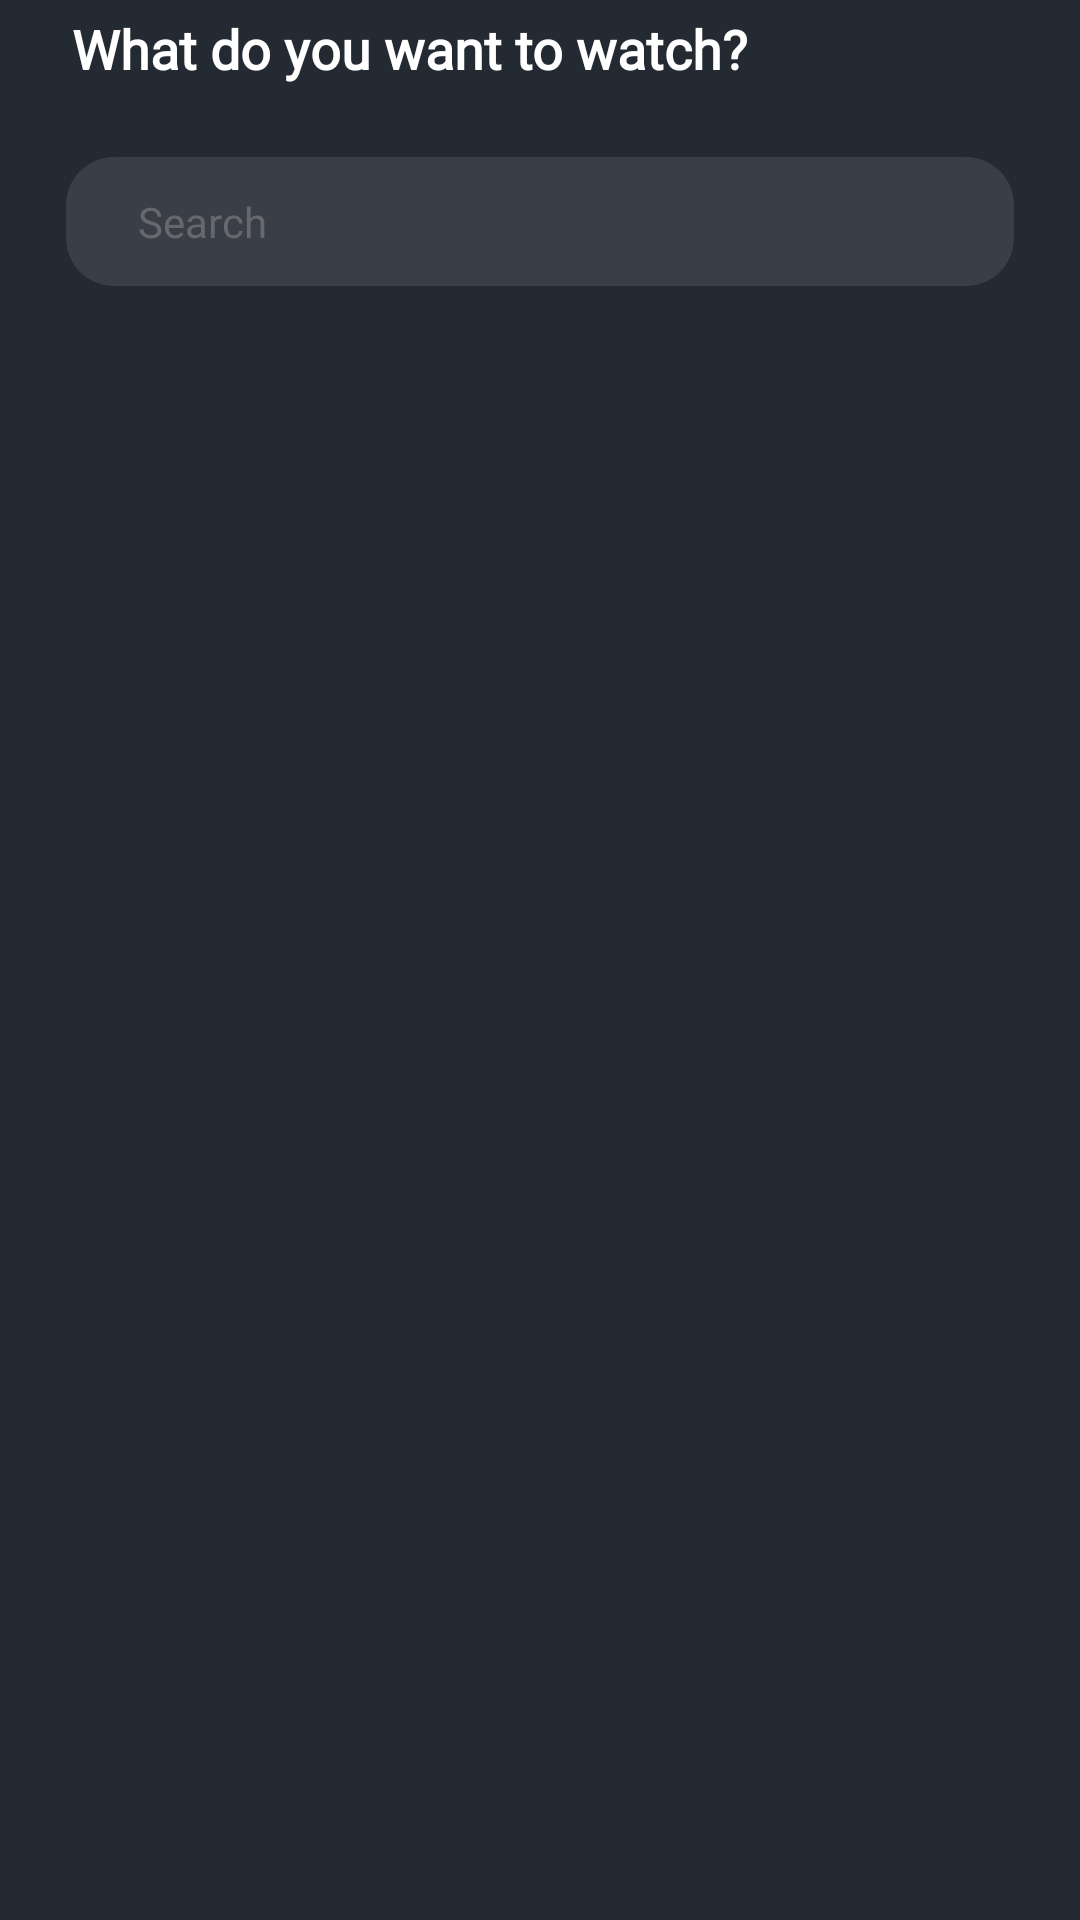

Write the Android layout XML for this screen, with the resource values it uses.
<!-- AndroidManifest.xml: application theme Theme.MoviesApp -->
<!-- res/layout/fragment_home.xml -->
<?xml version="1.0" encoding="utf-8"?>
<androidx.core.widget.NestedScrollView xmlns:android="http://schemas.android.com/apk/res/android"
    android:layout_width="match_parent"
    android:layout_height="match_parent"
    android:overScrollMode="never"
    xmlns:app="http://schemas.android.com/apk/res-auto"
    xmlns:tools="http://schemas.android.com/tools"
    android:background="@color/brand_color">

    <LinearLayout
        android:layout_width="match_parent"
        android:layout_height="match_parent"
        android:orientation="vertical">

        <TextView
            android:layout_width="match_parent"
            android:layout_height="wrap_content"
            android:text="@string/what_do_you_want_to_watch"
            android:textColor="@color/white"
            android:textSize="18sp"
            android:layout_marginTop="4dp"
            android:textStyle="bold"
            android:layout_marginHorizontal="24dp"
            android:fontFamily="@font/poppins"/>

        <TextView
            android:id="@+id/btn_search"
            android:layout_width="match_parent"
            android:layout_height="wrap_content"
            android:text="@string/search"
            android:textSize="14sp"
            android:textColor="@color/brand_color_2"
            android:background="@drawable/bg_edit_text"
            android:paddingVertical="12dp"
            android:paddingStart="24dp"
            android:layout_marginBottom="12dp"
            android:layout_marginTop="24dp"
            android:fontFamily="@font/poppins"
            android:paddingEnd="12dp"
            android:drawableEnd="@drawable/ic_search_2"
            android:layout_marginHorizontal="22dp"/>

        <androidx.recyclerview.widget.RecyclerView
            android:id="@+id/recycler_view"
            android:layout_width="match_parent"
            android:layout_height="0dp"
            android:layout_weight="1"
            tools:listitem="@layout/item_top_movies_list"
            app:layoutManager="androidx.recyclerview.widget.LinearLayoutManager"/>

    </LinearLayout>

</androidx.core.widget.NestedScrollView>
<!-- res/layout/item_top_movies_list.xml (included above) -->
<?xml version="1.0" encoding="utf-8"?>
<LinearLayout xmlns:android="http://schemas.android.com/apk/res/android"
    android:layout_width="match_parent"
    android:layout_height="wrap_content"
    android:paddingBottom="16dp"
    xmlns:app="http://schemas.android.com/apk/res-auto"
    xmlns:tools="http://schemas.android.com/tools"
    android:orientation="vertical"
    tools:background="@color/brand_color">
    
    <TextView
        android:id="@+id/tv_title"
        android:layout_width="match_parent"
        android:layout_height="wrap_content"
        android:text="@string/now_playing"
        android:textSize="18sp"
        android:paddingVertical="16dp"
        android:paddingHorizontal="24dp"
        android:textColor="@color/white"
        android:fontFamily="@font/poppins"/>

    <androidx.recyclerview.widget.RecyclerView
        android:id="@+id/recycler_view"
        android:layout_width="match_parent"
        android:layout_height="wrap_content"
        android:orientation="horizontal"
        android:clipToPadding="false"
        android:paddingHorizontal="14dp"
        tools:listitem="@layout/item_top_movie"
        app:layoutManager="androidx.recyclerview.widget.LinearLayoutManager"/>

</LinearLayout>
<!-- res/layout/item_top_movie.xml (included above) -->
<?xml version="1.0" encoding="utf-8"?>
<androidx.cardview.widget.CardView xmlns:android="http://schemas.android.com/apk/res/android"
    android:layout_width="wrap_content"
    android:layout_height="wrap_content"
    xmlns:app="http://schemas.android.com/apk/res-auto"
    app:cardCornerRadius="16dp"
    android:layout_margin="8dp">

    <ImageView
        android:id="@+id/img_movie"
        android:layout_width="140dp"
        android:layout_height="210dp"
        android:scaleType="centerCrop"
        android:src="@drawable/movie"/>

</androidx.cardview.widget.CardView>
<!-- resources referenced by this layout -->
<resources>
  <color name="brand_color">#242A32</color>
  <color name="brand_color_2">#67686D</color>
  <color name="white">#FFFFFFFF</color>
  <!-- drawable bg_edit_text (drawable) -->
  <?xml version="1.0" encoding="utf-8"?>
  <shape xmlns:android="http://schemas.android.com/apk/res/android">
  
      <corners android:radius="16dp"/>
      <solid android:color="#3A3F47"/>
  
  </shape>
  <string name="now_playing">Now playing</string>
  <string name="search">Search</string>
  <string name="what_do_you_want_to_watch">What do you want to watch?</string>
  <style name="Theme.MoviesApp" parent="Base.Theme.MoviesApp">
          <item name="android:statusBarColor">@color/brand_color</item>
          <item name="android:windowLightStatusBar">false</item>
      </style>
  <style name="Base.Theme.MoviesApp" parent="Theme.MaterialComponents.DayNight.NoActionBar">
          
          
      </style>
</resources>
